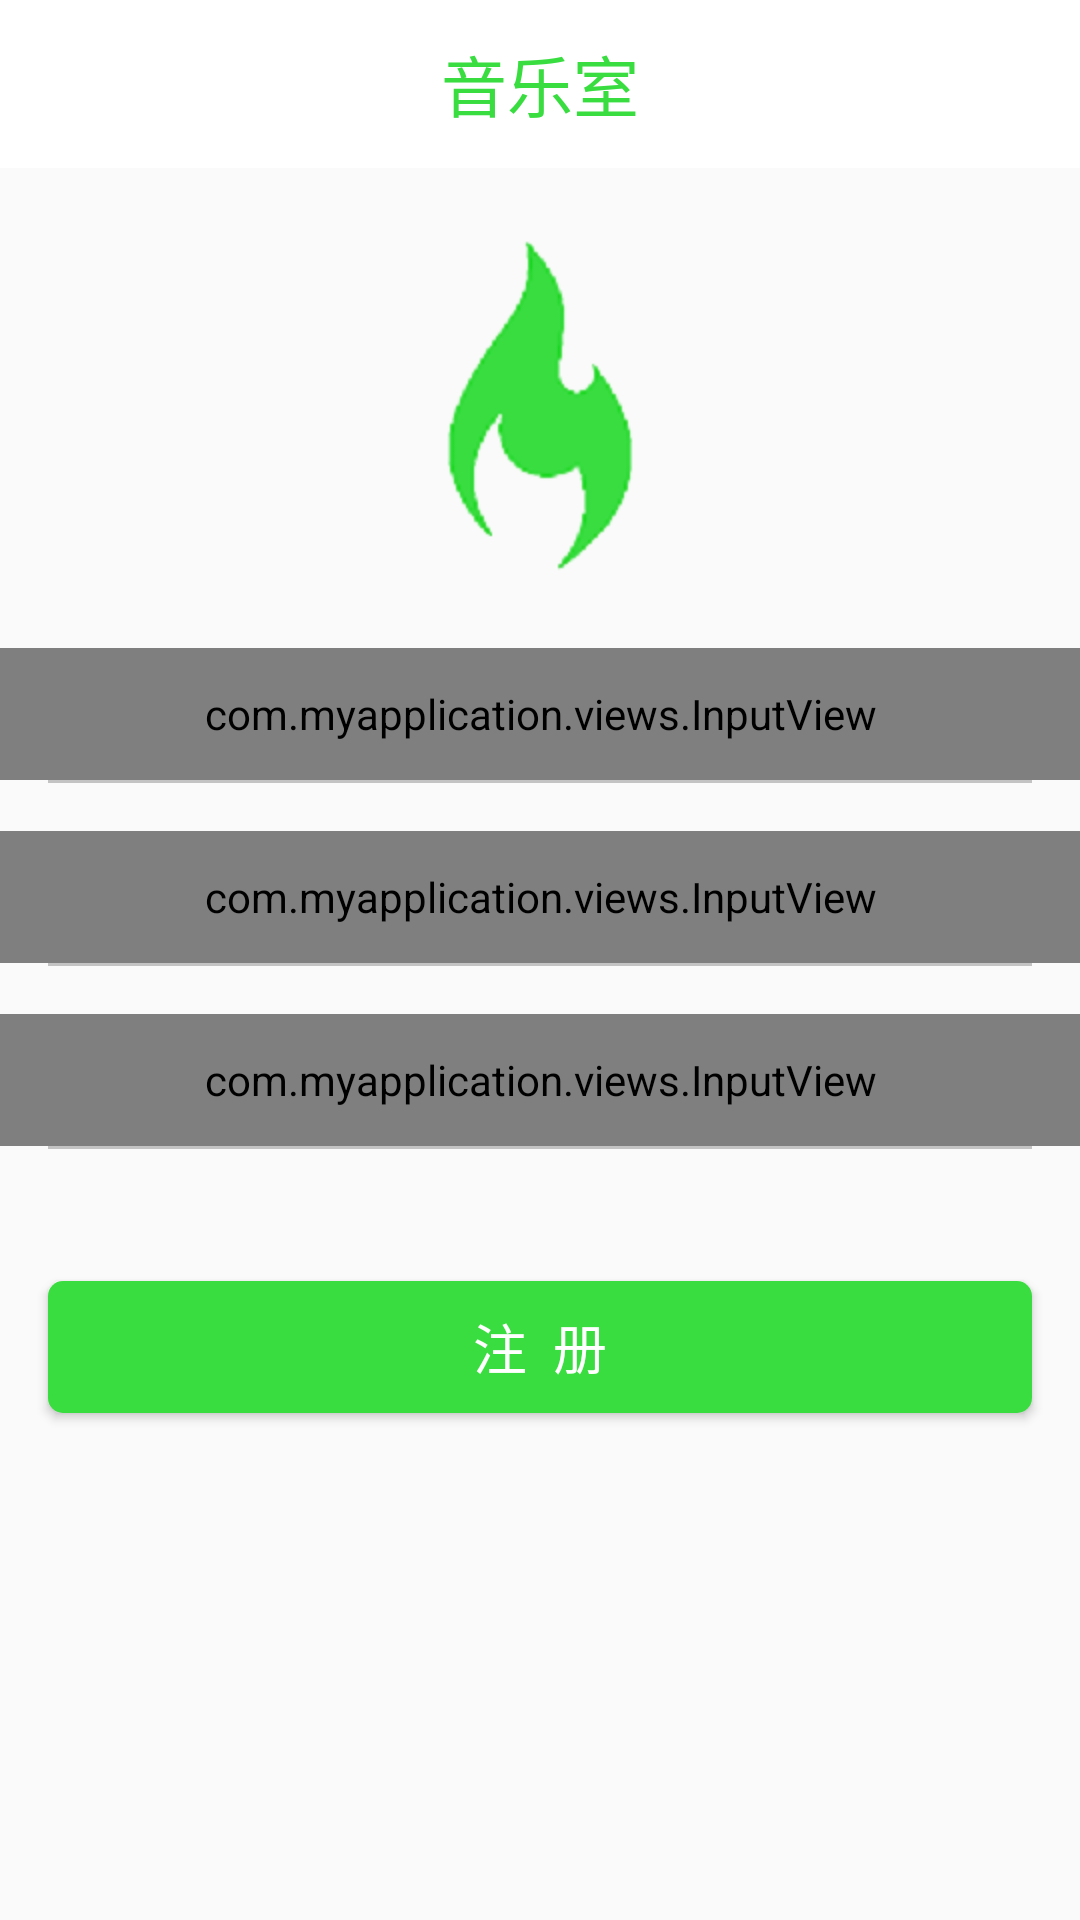

Reconstruct the res/layout file that produces this screen, plus the resources it refers to.
<!-- AndroidManifest.xml: application theme AppTheme -->
<!-- res/layout/activity_register.xml -->
<?xml version="1.0" encoding="utf-8"?>
<LinearLayout
    xmlns:android="http://schemas.android.com/apk/res/android"
    xmlns:app="http://schemas.android.com/apk/res-auto"
    xmlns:tools="http://schemas.android.com/tools"
    android:layout_width="match_parent"
    android:layout_height="match_parent"
    android:orientation="vertical"
    tools:context=".activitys.LoginActivity">

    <include layout="@layout/nav_bar"/>

    <ImageView
        android:layout_width="wrap_content"
        android:layout_height="wrap_content"
        android:src="@mipmap/logo"
        android:layout_gravity="center_horizontal"
        android:layout_marginTop="@dimen/marginSize"/>



    <com.myapplication.views.InputView
        android:id="@+id/input_phone"
        android:layout_width="match_parent"
        android:layout_height="@dimen/inputViewHeight"
        android:layout_marginTop="@dimen/marginSize"
        app:input_icon="@mipmap/phone"
        app:input_hint="请输入手机号"
        app:is_password="false"/>

    <View
        style="@style/line"/>

    <com.myapplication.views.InputView
        android:id="@+id/input_password"
        android:layout_width="match_parent"
        android:layout_height="@dimen/inputViewHeight"
        android:layout_marginTop="@dimen/marginSize"
        app:input_icon="@mipmap/password"
        app:input_hint="请输入密码"
        app:is_password="true"/>

    <View
        style="@style/line"/>

    <com.myapplication.views.InputView
        android:id="@+id/input_password_confirm"
        android:layout_width="match_parent"
        android:layout_height="@dimen/inputViewHeight"
        android:layout_marginTop="@dimen/marginSize"
        app:input_icon="@mipmap/password"
        app:input_hint="请确认密码"
        app:is_password="true"/>

    <View
        style="@style/line"/>


    <Button
        style="@style/commitBtn"
        android:text="注  册"
        android:layout_marginTop="@dimen/btnHeight"
        android:onClick="onRegisterClick"/>

</LinearLayout>
<!-- res/layout/nav_bar.xml (included above) -->
<?xml version="1.0" encoding="utf-8"?>
<FrameLayout
    xmlns:android="http://schemas.android.com/apk/res/android"
    android:layout_width="match_parent"
    android:layout_height="@dimen/navBarHeight"
    android:background="@android:color/white"
    android:paddingLeft="@dimen/marginSize"
    android:paddingRight="@dimen/marginSize">

    <ImageView
        android:id="@+id/iv_back"
        android:layout_width="20dp"
        android:layout_height="20dp"
        android:src="@mipmap/back"
        android:layout_gravity="left|center_vertical"/>

    <TextView
        android:id="@+id/tv_title"
        android:layout_width="wrap_content"
        android:layout_height="wrap_content"
        android:textSize="@dimen/navBarTitleSize"
        android:textColor="@color/mainColor"
        android:text="音乐室"
        android:layout_gravity="center"/>

    <ImageView
        android:id="@+id/iv_me"
        android:layout_width="20dp"
        android:layout_height="20dp"
        android:layout_gravity="right|center_vertical"
        android:src="@mipmap/me"/>
</FrameLayout>
<!-- resources referenced by this layout -->
<resources>
  <color name="mainColor">#39dd40</color>
  <dimen name="btnHeight">44dp</dimen>
  <dimen name="inputViewHeight">44dp</dimen>
  <dimen name="marginSize">16dp</dimen>
  <dimen name="navBarHeight">56dp</dimen>
  <dimen name="navBarTitleSize">22sp</dimen>
  <!-- mipmap logo: png bitmap (mipmap-hdpi, 10840 bytes) -->
  <style name="commitBtn">
          <item name="android:layout_width">match_parent</item>
          <item name="android:layout_height">@dimen/btnHeight</item>
          <item name="android:textColor">@android:color/white</item>
          <item name="android:textSize">@dimen/titleSize</item>
          <item name="android:layout_marginLeft">@dimen/marginSize</item>
          <item name="android:layout_marginRight">@dimen/marginSize</item>
          <item name="android:gravity">center</item>
          <item name="android:background">@drawable/btn_commit_select</item>
      </style>
  <style name="line">
          <item name="android:layout_height">1dp</item>
          <item name="android:layout_width">match_parent</item>
          <item name="android:background">@color/lineColor</item>
          <item name="android:layout_marginLeft">@dimen/marginSize</item>
          <item name="android:layout_marginRight">@dimen/marginSize</item>
      </style>
  <style name="AppTheme" parent="Theme.AppCompat.Light.DarkActionBar">
          
          <item name="colorPrimary">@color/colorPrimary</item>
          <item name="colorPrimaryDark">@android:color/white</item>
          <item name="android:windowAnimationStyle">@style/AnimationActivity</item>
  
          
          
      </style>
  <dimen name="titleSize">18sp</dimen>
  <!-- drawable btn_commit_select (drawable) -->
  <?xml version="1.0" encoding="utf-8"?>
  <selector xmlns:android="http://schemas.android.com/apk/res/android">
  
      
  
      
      <item android:state_focused="true" android:drawable="@drawable/btn_commit_h"/>
      
      <item android:state_pressed="true" android:drawable="@drawable/btn_commit_h"/>
      
      <item android:state_selected="true" android:drawable="@drawable/btn_commit_h"/>
  
  
      
      <item android:drawable="@drawable/btn_commit_n"/>
  </selector>
  <color name="lineColor">#c3c3c3</color>
  <color name="colorPrimary">#008577</color>
  <style name="AnimationActivity" parent="@android:style/Animation.Activity">
          
          <item name="android:activityOpenEnterAnimation">@anim/open_enter</item>
          
          <item name="android:activityOpenExitAnimation">@anim/open_exit</item>
          
          <item name="android:activityCloseExitAnimation">@anim/close_exit</item>
          
          <item name="android:activityCloseEnterAnimation">@anim/close_enter</item>
      </style>
  <!-- drawable btn_commit_h (drawable) -->
  <?xml version="1.0" encoding="utf-8"?>
  <shape xmlns:android="http://schemas.android.com/apk/res/android"
      android:shape="rectangle">
  
      
      <solid android:color="@color/mainColorH"/>
      
      <corners android:radius="@dimen/radius"/>
  </shape>
  <!-- drawable btn_commit_n (drawable) -->
  <?xml version="1.0" encoding="utf-8"?>
  <shape xmlns:android="http://schemas.android.com/apk/res/android"
      android:shape="rectangle">
  
      
      <solid android:color="@color/mainColor"/>
      
      <corners android:radius="@dimen/radius"/>
  </shape>
  <color name="mainColorH">#ADFF2F</color>
  <dimen name="radius">5dp</dimen>
</resources>
